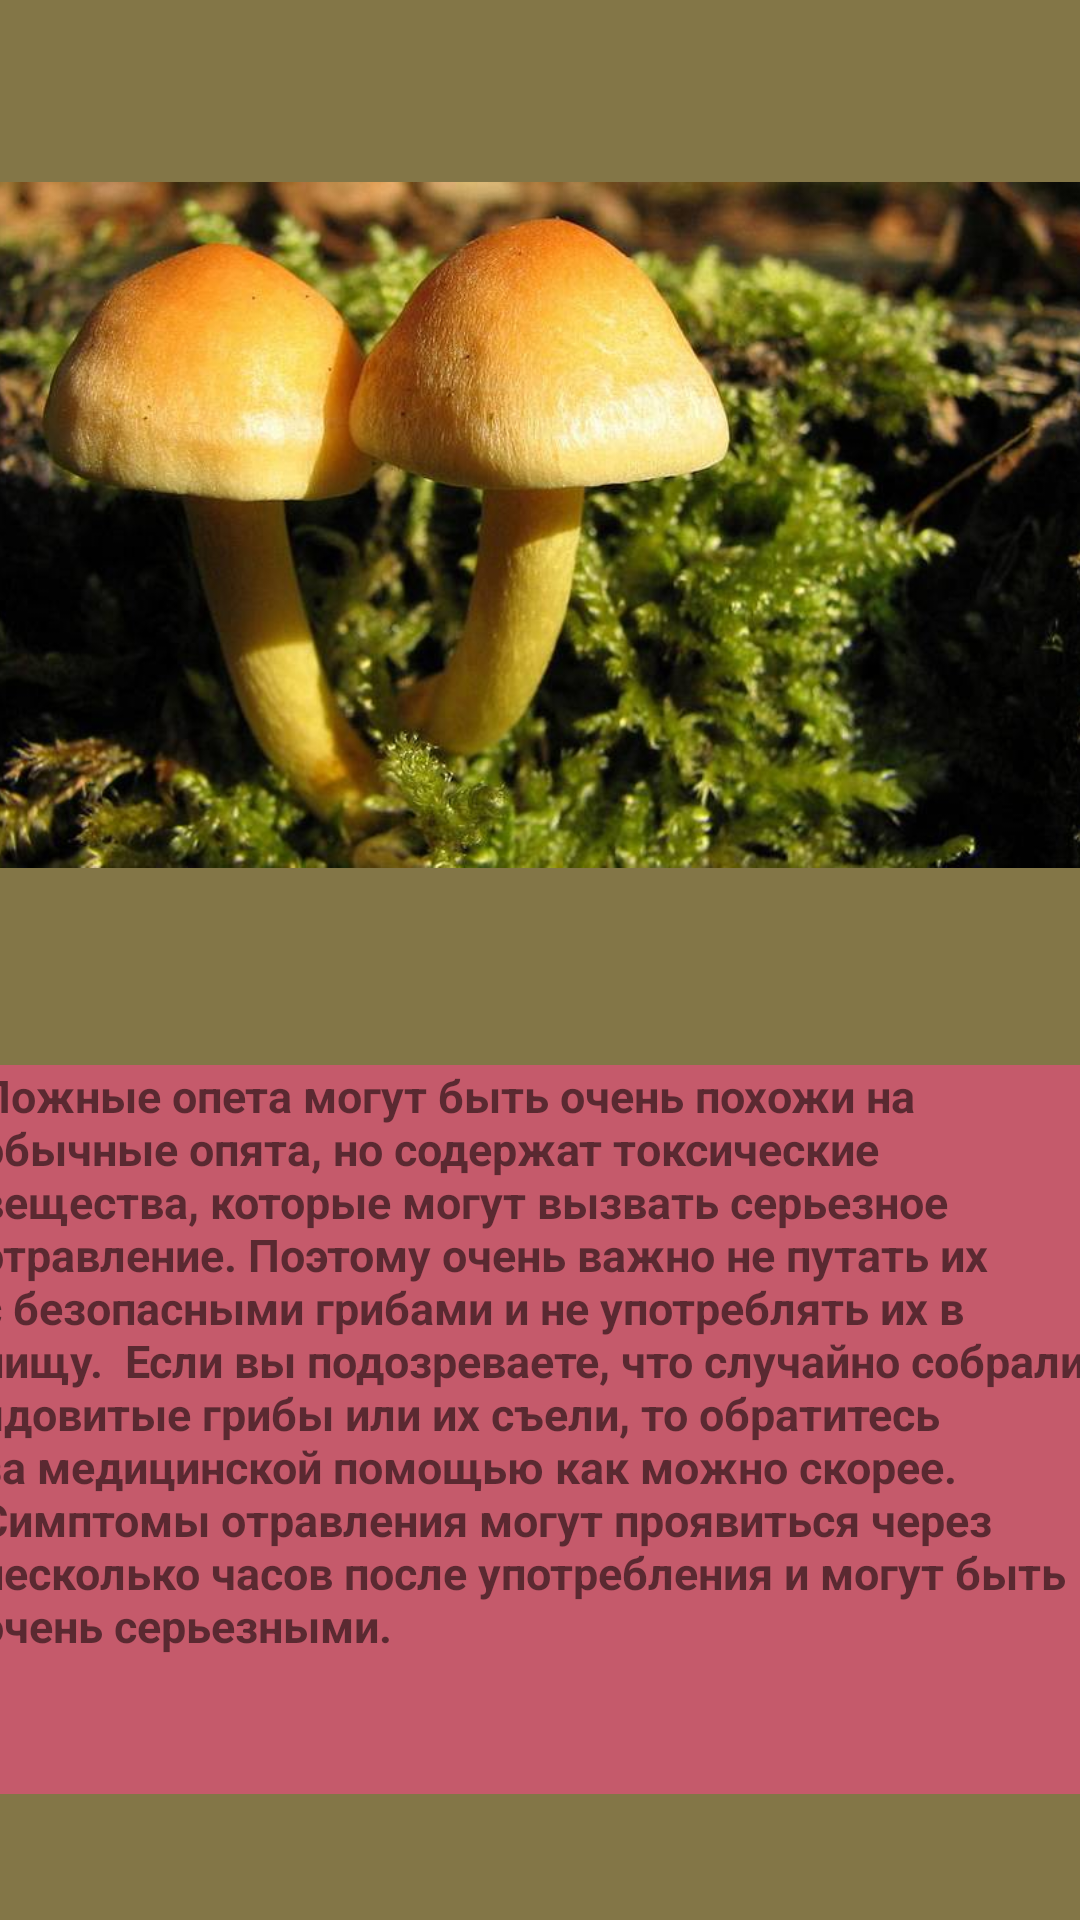

This screen was rendered from an Android layout file. Write that file and the resources it references.
<!-- AndroidManifest.xml: application theme Theme.Utog -->
<!-- res/layout/activity_amanita_muscar3.xml -->
<?xml version="1.0" encoding="utf-8"?>
<androidx.constraintlayout.widget.ConstraintLayout xmlns:android="http://schemas.android.com/apk/res/android"
    xmlns:app="http://schemas.android.com/apk/res-auto"
    xmlns:tools="http://schemas.android.com/tools"
    android:layout_width="match_parent"
    android:layout_height="match_parent"
    android:background="#837647"

    tools:context=".amanita_muscar3">

    <TextView
        android:id="@+id/myxt2"
        android:layout_width="375dp"
        android:layout_height="243dp"
        android:layout_marginTop="5dp"
        android:layout_marginBottom="30dp"
        android:background="#9EED4982"
        android:text="Ложные опета могут быть очень похожи на обычные опята, но содержат токсические вещества, которые могут вызвать серьезное отравление. Поэтому очень важно не путать их с безопасными грибами и не употреблять их в пищу.

Если вы подозреваете, что случайно собрали ядовитые грибы или их съели, то обратитесь за медицинской помощью как можно скорее. Симптомы отравления могут проявиться через несколько часов после употребления и могут быть очень серьезными."
        android:textSize="15sp"
        android:textStyle="bold"
        app:layout_constraintBottom_toBottomOf="parent"
        app:layout_constraintEnd_toEndOf="parent"
        app:layout_constraintStart_toStartOf="parent"
        app:layout_constraintTop_toBottomOf="@+id/myxi2" />

    <ImageView
        android:id="@+id/myxi2"
        android:layout_width="457dp"
        android:layout_height="326dp"
        app:layout_constraintBottom_toTopOf="@+id/myxt2"
        app:layout_constraintEnd_toEndOf="parent"
        app:layout_constraintStart_toStartOf="parent"
        app:layout_constraintTop_toTopOf="parent"
        app:layout_constraintVertical_bias="0.85"
        app:srcCompat="@mipmap/test5" />

</androidx.constraintlayout.widget.ConstraintLayout>
<!-- resources referenced by this layout -->
<resources>
  <!-- mipmap test5: jpg bitmap (mipmap-xhdpi, 70837 bytes) -->
  <style name="Theme.Utog" parent="Theme.MaterialComponents.DayNight.DarkActionBar">
          
          <item name="colorPrimary">@color/purple_500</item>
          <item name="colorPrimaryVariant">@color/purple_700</item>
          <item name="colorOnPrimary">@color/white</item>
          
          <item name="colorSecondary">@color/teal_200</item>
          <item name="colorSecondaryVariant">@color/teal_700</item>
          <item name="colorOnSecondary">@color/black</item>
          
          <item name="android:statusBarColor">?attr/colorPrimaryVariant</item>
          
      </style>
  <!-- not gathered from this repository: default colours our renderer supplied (Android Studio template values) -->
  <color name="purple_500">#FF6200EE</color>
  <color name="purple_700">#FF3700B3</color>
  <color name="teal_200">#FF03DAC5</color>
  <color name="teal_700">#FF018786</color>
  <color name="black">#FF000000</color>
  <color name="white">#FFFFFFFF</color>
</resources>
